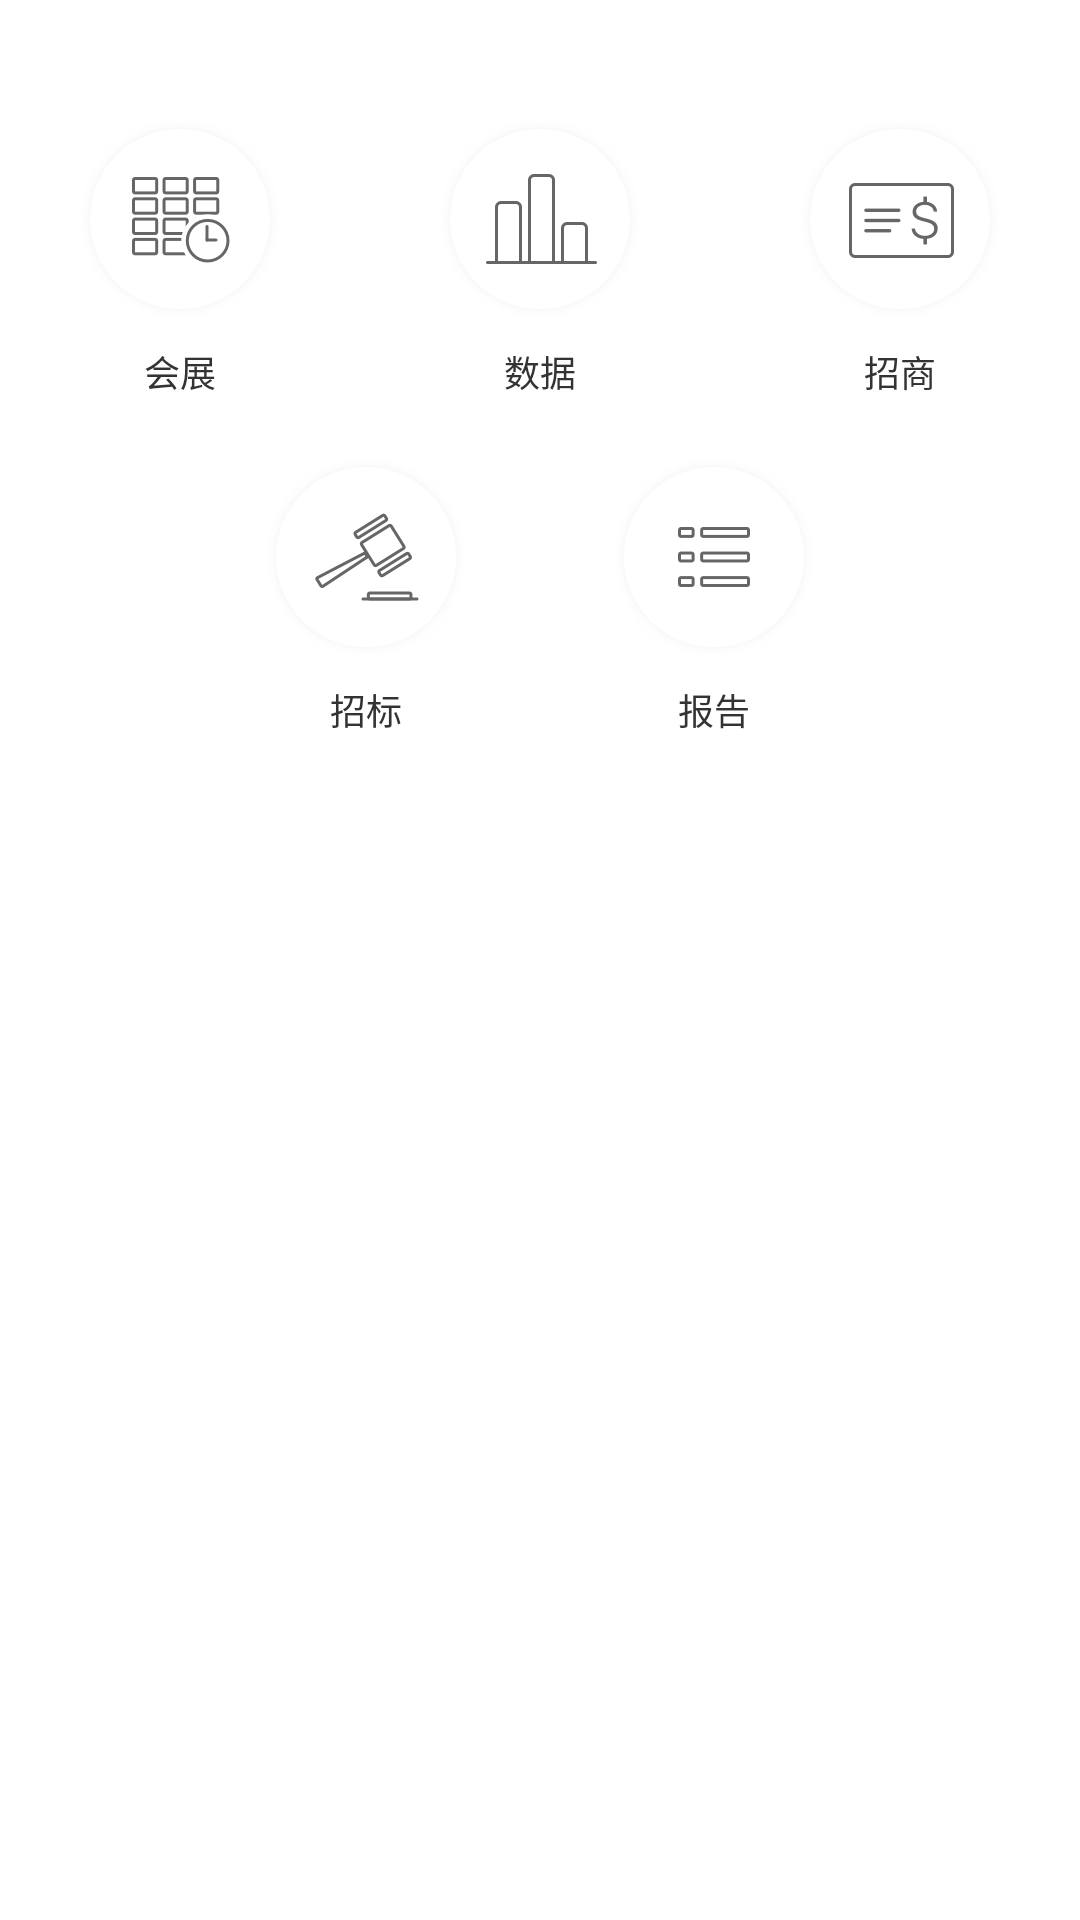

Write the Android layout XML for this screen, with the resource values it uses.
<!-- AndroidManifest.xml: application theme AppTheme -->
<!-- res/layout/search_shangzhao_view.xml -->
<?xml version="1.0" encoding="utf-8"?>
<LinearLayout xmlns:android="http://schemas.android.com/apk/res/android"
    android:layout_width="match_parent"
    android:layout_height="wrap_content"
    android:orientation="vertical">

    <LinearLayout
        android:layout_width="match_parent"
        android:layout_height="wrap_content"
        android:layout_marginTop="40dp"
        android:orientation="horizontal">

        <LinearLayout
            android:id="@+id/searchHuiZhan"
            android:layout_width="0dp"
            android:layout_height="wrap_content"
            android:layout_weight="1"
            android:gravity="center_vertical"
            android:orientation="vertical">

            <ImageView
                android:id="@+id/searchHuiZhanImg"
                android:layout_width="wrap_content"
                android:layout_height="wrap_content"
                android:layout_gravity="center_horizontal"
                android:src="@drawable/search_huizhan" />

            <TextView
                android:id="@+id/searchHuiZhanText"
                android:layout_width="wrap_content"
                android:layout_height="wrap_content"
                android:layout_gravity="center_horizontal"
                android:layout_marginTop="9dp"
                android:gravity="center"
                android:text="@string/search_huizhan"
                android:textColor="#FF333333"
                android:textSize="12sp" />
        </LinearLayout>

        <LinearLayout
            android:id="@+id/searchData"
            android:layout_width="0dp"
            android:layout_height="wrap_content"
            android:layout_weight="1"
            android:gravity="center_vertical"
            android:orientation="vertical">

            <ImageView
                android:id="@+id/searchDataImg"
                android:layout_width="wrap_content"
                android:layout_height="wrap_content"
                android:layout_gravity="center_horizontal"
                android:src="@drawable/search_data" />

            <TextView
                android:id="@+id/searchDataText"
                android:layout_width="wrap_content"
                android:layout_height="wrap_content"
                android:layout_gravity="center_horizontal"
                android:layout_marginTop="9dp"
                android:gravity="center"
                android:text="@string/search_data"
                android:textColor="#FF333333"
                android:textSize="12sp" />
        </LinearLayout>

        <LinearLayout
            android:id="@+id/searchZhaoShang"
            android:layout_width="0dp"
            android:layout_height="wrap_content"
            android:layout_weight="1"
            android:gravity="center_vertical"
            android:orientation="vertical">

            <ImageView
                android:id="@+id/searchZhaoShangImg"
                android:layout_width="wrap_content"
                android:layout_height="wrap_content"
                android:layout_gravity="center_horizontal"
                android:src="@drawable/search_zhaoshang" />

            <TextView
                android:id="@+id/searchZhaoShangText"
                android:layout_width="wrap_content"
                android:layout_height="wrap_content"
                android:layout_gravity="center_horizontal"
                android:layout_marginTop="9dp"
                android:gravity="center"
                android:text="@string/search_zhaoshang"
                android:textColor="#FF333333"
                android:textSize="12sp" />
        </LinearLayout>
    </LinearLayout>

    <LinearLayout
        android:layout_width="match_parent"
        android:layout_height="wrap_content"
        android:layout_marginTop="20dp"
        android:gravity="center_horizontal"
        android:orientation="horizontal">

        <LinearLayout
            android:id="@+id/searchZhaoBiao"
            android:layout_width="wrap_content"
            android:layout_height="wrap_content"
            android:gravity="center_vertical"
            android:orientation="vertical">

            <ImageView
                android:id="@+id/searchZhaoBiaoImg"
                android:layout_width="wrap_content"
                android:layout_height="wrap_content"
                android:layout_gravity="center_horizontal"
                android:src="@drawable/search_zhaobiao" />

            <TextView
                android:id="@+id/searchZhaoBiaoText"
                android:layout_width="wrap_content"
                android:layout_height="wrap_content"
                android:layout_gravity="center_horizontal"
                android:layout_marginTop="9dp"
                android:gravity="center"
                android:text="@string/search_zhaobiao"
                android:textColor="#FF333333"
                android:textSize="12sp" />
        </LinearLayout>

        <LinearLayout
            android:id="@+id/searchReport"
            android:layout_width="wrap_content"
            android:layout_height="wrap_content"
            android:layout_marginLeft="50dp"
            android:gravity="center_vertical"
            android:orientation="vertical">

            <ImageView
                android:id="@+id/searchReportImg"
                android:layout_width="wrap_content"
                android:layout_height="wrap_content"
                android:layout_gravity="center_horizontal"
                android:src="@drawable/search_report" />

            <TextView
                android:id="@+id/searchReportText"
                android:layout_width="wrap_content"
                android:layout_height="wrap_content"
                android:layout_gravity="center_horizontal"
                android:layout_marginTop="9dp"
                android:gravity="center"
                android:text="@string/search_report"
                android:textColor="#FF333333"
                android:textSize="12sp" />
        </LinearLayout>
    </LinearLayout>
</LinearLayout>
<!-- resources referenced by this layout -->
<resources>
  <!-- drawable search_data: png bitmap (drawable-xxhdpi, 8444 bytes) -->
  <!-- drawable search_huizhan: png bitmap (drawable-xxhdpi, 11282 bytes) -->
  <!-- drawable search_report: png bitmap (drawable-xxhdpi, 9088 bytes) -->
  <!-- drawable search_zhaobiao: png bitmap (drawable-xxhdpi, 12039 bytes) -->
  <!-- drawable search_zhaoshang: png bitmap (drawable-xxhdpi, 9866 bytes) -->
  <string name="search_data">数据</string>
  <string name="search_huizhan">会展</string>
  <string name="search_report">报告</string>
  <string name="search_zhaobiao">招标</string>
  <string name="search_zhaoshang">招商</string>
  <style name="AppTheme" parent="@style/BaseAppTheme">
      </style>
  <style name="BaseAppTheme" parent="Theme.AppCompat.Light.NoActionBar">
          
          <item name="android:windowAnimationStyle">@style/activityAnimation</item>
          
          
          
          
          <item name="colorPrimaryDark">@color/colorPrimaryDark</item>
          
          <item name="colorAccent">@color/colorAccent</item>
          
          <item name="android:windowBackground">@color/windowBackg</item>
          
          <item name="android:textColorPrimary">@color/textColorPrimary</item>
         
          
          <item name="colorControlNormal">#FFDDDDDD</item>
          
          <item name="colorControlActivated">#FFDDDDDD</item>
          
          
      </style>
  <style name="activityAnimation" parent="@android:style/Animation">
          <item name="android:activityOpenEnterAnimation">@anim/activity_slide_right_in</item>
          <item name="android:activityOpenExitAnimation">@anim/activity_slide_left_out</item>
          <item name="android:activityCloseEnterAnimation">@anim/activity_slide_left_in</item>
          <item name="android:activityCloseExitAnimation">@anim/activity_slide_right_out</item>
      </style>
  <color name="colorPrimaryDark">#FFFFFF</color>
  <color name="colorAccent">#F09E0A</color>
  <color name="windowBackg">#FFFFFF</color>
  <color name="textColorPrimary">#333333</color>
</resources>
